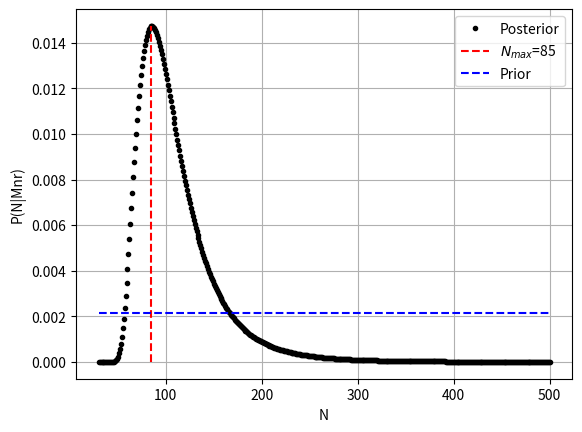

Recreate this plot in Python.
import numpy as np
import matplotlib.pyplot as plt
from scipy.stats import hypergeom

b = 500

M = 20
n = 30
r = 7

N = np.arange(30, b+1)

P_prior = 1./(b - n)

hg = hypergeom(N, M, n)
P = hg.pmf(r) * P_prior

norm = P.sum()
P = P / norm

N_max = N[np.argmax(P)]


plt.plot(N, P, color='black', marker='.',
         ls='', label='Posterior')
plt.vlines(N_max, 0., np.max(P), color='red',
           ls='--', label=''.join([r'$N_{max}$=', f'{N_max}']))
plt.hlines(P_prior, np.min(N), np.max(N), color='blue', ls='--', label='Prior')
plt.ylabel('P(N|Mnr)')
plt.xlabel('N')
plt.grid()
plt.legend()
plt.show()
